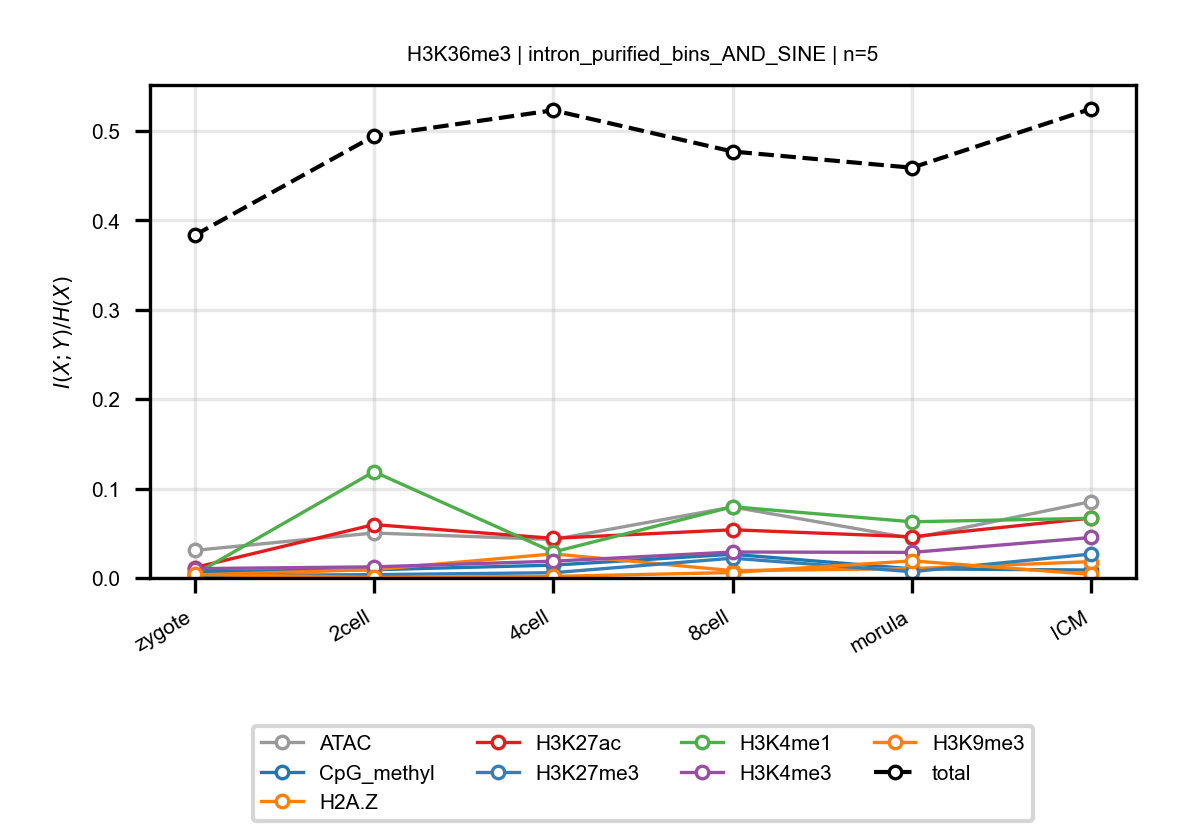

The data file committed next to this chart (first rows):
anchor, target, n_bins, stage, block, normalized_mi
H3K36me3, ATAC, 5, zygote, intron_purified_bins_AND_SINE, 0.03086
H3K36me3, ATAC, 5, 2cell, intron_purified_bins_AND_SINE, 0.05034
H3K36me3, ATAC, 5, 4cell, intron_purified_bins_AND_SINE, 0.04303
H3K36me3, ATAC, 5, 8cell, intron_purified_bins_AND_SINE, 0.0794
H3K36me3, ATAC, 5, morula, intron_purified_bins_AND_SINE, 0.04431
H3K36me3, ATAC, 5, ICM, intron_purified_bins_AND_SINE, 0.08549
H3K36me3, CpG_methyl, 5, zygote, intron_purified_bins_AND_SINE, 0.007025
H3K36me3, CpG_methyl, 5, 2cell, intron_purified_bins_AND_SINE, 0.009192
H3K36me3, CpG_methyl, 5, 4cell, intron_purified_bins_AND_SINE, 0.01435
H3K36me3, CpG_methyl, 5, 8cell, intron_purified_bins_AND_SINE, 0.0265
H3K36me3, CpG_methyl, 5, morula, intron_purified_bins_AND_SINE, 0.01022
H3K36me3, CpG_methyl, 5, ICM, intron_purified_bins_AND_SINE, 0.008872
H3K36me3, H2A.Z, 5, zygote, intron_purified_bins_AND_SINE, 0.003378
H3K36me3, H2A.Z, 5, 2cell, intron_purified_bins_AND_SINE, 0.009364
H3K36me3, H2A.Z, 5, 4cell, intron_purified_bins_AND_SINE, 0.02694
H3K36me3, H2A.Z, 5, 8cell, intron_purified_bins_AND_SINE, 0.008148
H3K36me3, H2A.Z, 5, morula, intron_purified_bins_AND_SINE, 0.01048
H3K36me3, H2A.Z, 5, ICM, intron_purified_bins_AND_SINE, 0.01829
H3K36me3, H3K27ac, 5, zygote, intron_purified_bins_AND_SINE, 0.01159
H3K36me3, H3K27ac, 5, 2cell, intron_purified_bins_AND_SINE, 0.05972
H3K36me3, H3K27ac, 5, 4cell, intron_purified_bins_AND_SINE, 0.04433
H3K36me3, H3K27ac, 5, 8cell, intron_purified_bins_AND_SINE, 0.05394
H3K36me3, H3K27ac, 5, morula, intron_purified_bins_AND_SINE, 0.04608
H3K36me3, H3K27ac, 5, ICM, intron_purified_bins_AND_SINE, 0.06704
H3K36me3, H3K27me3, 5, zygote, intron_purified_bins_AND_SINE, 0.002616
H3K36me3, H3K27me3, 5, 2cell, intron_purified_bins_AND_SINE, 0.003742
H3K36me3, H3K27me3, 5, 4cell, intron_purified_bins_AND_SINE, 0.005865
H3K36me3, H3K27me3, 5, 8cell, intron_purified_bins_AND_SINE, 0.02213
H3K36me3, H3K27me3, 5, morula, intron_purified_bins_AND_SINE, 0.007008
H3K36me3, H3K27me3, 5, ICM, intron_purified_bins_AND_SINE, 0.0268
H3K36me3, H3K4me1, 5, zygote, intron_purified_bins_AND_SINE, 0.003972
H3K36me3, H3K4me1, 5, 2cell, intron_purified_bins_AND_SINE, 0.1189
H3K36me3, H3K4me1, 5, 4cell, intron_purified_bins_AND_SINE, 0.029
H3K36me3, H3K4me1, 5, 8cell, intron_purified_bins_AND_SINE, 0.07967
H3K36me3, H3K4me1, 5, morula, intron_purified_bins_AND_SINE, 0.06285
H3K36me3, H3K4me1, 5, ICM, intron_purified_bins_AND_SINE, 0.06677
H3K36me3, H3K4me3, 5, zygote, intron_purified_bins_AND_SINE, 0.01045
H3K36me3, H3K4me3, 5, 2cell, intron_purified_bins_AND_SINE, 0.01244
H3K36me3, H3K4me3, 5, 4cell, intron_purified_bins_AND_SINE, 0.01877
H3K36me3, H3K4me3, 5, 8cell, intron_purified_bins_AND_SINE, 0.02905
H3K36me3, H3K4me3, 5, morula, intron_purified_bins_AND_SINE, 0.0286
H3K36me3, H3K4me3, 5, ICM, intron_purified_bins_AND_SINE, 0.04529
H3K36me3, H3K9me3, 5, zygote, intron_purified_bins_AND_SINE, 0.003893
H3K36me3, H3K9me3, 5, 2cell, intron_purified_bins_AND_SINE, 0.0006226
H3K36me3, H3K9me3, 5, 4cell, intron_purified_bins_AND_SINE, 0.001717
H3K36me3, H3K9me3, 5, 8cell, intron_purified_bins_AND_SINE, 0.006093
H3K36me3, H3K9me3, 5, morula, intron_purified_bins_AND_SINE, 0.01911
H3K36me3, H3K9me3, 5, ICM, intron_purified_bins_AND_SINE, 0.004032
H3K36me3, total, 5, zygote, intron_purified_bins_AND_SINE, 0.3833
H3K36me3, total, 5, 2cell, intron_purified_bins_AND_SINE, 0.4944
H3K36me3, total, 5, 4cell, intron_purified_bins_AND_SINE, 0.5232
H3K36me3, total, 5, 8cell, intron_purified_bins_AND_SINE, 0.4771
H3K36me3, total, 5, morula, intron_purified_bins_AND_SINE, 0.459
H3K36me3, total, 5, ICM, intron_purified_bins_AND_SINE, 0.5249
